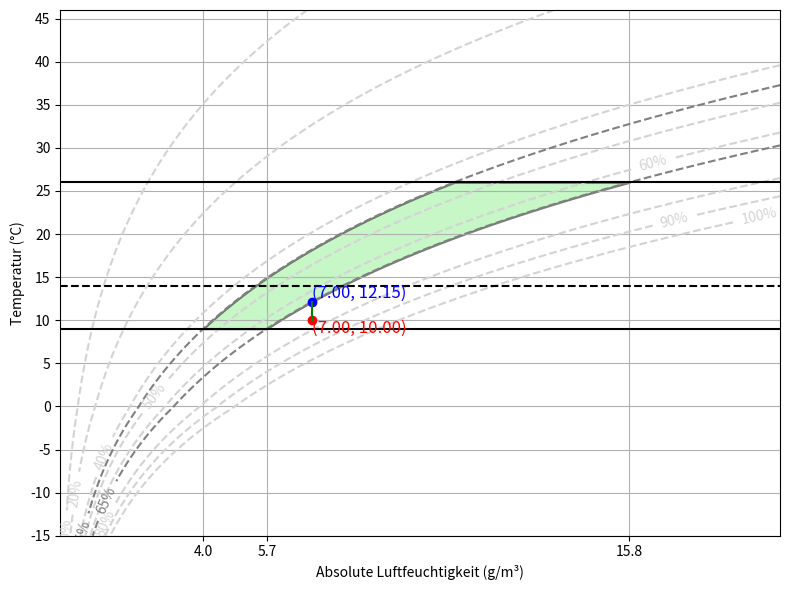

This chart was generated by the following Python code:
import numpy as np
import matplotlib.pyplot as plt

# Variablen
temp_grund = 9
temp_nutz = 14
temp_hoch = 26
rH_low = 45
rh_high = 65
temp_steps = 0.01

# Konstanten
temperatur_range = np.arange(-15, 46, temp_steps)  # Temperatur von -15 bis 45°C
absolute_humidity_range = np.linspace(0, 20, 100)  # Absolute Luftfeuchtigkeit von 0 bis 20 g/m³

# Funktion zur Berechnung des Sättigungsdampfdrucks (E_s) mit der Magnus-Formel
def magnus_formula(temp):
    temp = np.asarray(temp)  # Sicherstellen, dass temp ein Array ist
    es = np.where(temp > 0,
                   288.68 * (1.098 + temp / 100) ** 8.02 / 100,
                   4.689 * (1.486 + temp / 100) ** 12.3 / 100)
    return es

# Funktion zur Berechnung der relativen Luftfeuchtigkeit
def calculate_relative_humidity(temperature, absolute_humidity):
    es = magnus_formula(temperature)  # Sättigungsdampfdruck in hPa
    Mw = 18.016  # Molekulargewicht des Wasserdampfs in kg/kmol
    R = 8314.3  # Universelle Gaskonstante in J/(kmol·K)
    ea = absolute_humidity * (273.15 + temperature) * R / Mw / 1e5  # Tatsächlicher Dampfdruck in hPa
    RH = (ea / es) * 100  # Berechnung der relativen Luftfeuchtigkeit
    return RH

# Funktion zur Berechnung der absoluten Luftfeuchtigkeit
def calculate_absolute_humidity(temp, rel_humidity):
    E_s = magnus_formula(temp)
    E_a = (rel_humidity / 100.0) * E_s
    Mw = 18.016  # Molekulargewicht des Wasserdampfs in kg/kmol
    R = 8314.3  # Universelle Gaskonstante in J/(kmol·K)
    return 1e5 * Mw / R * E_a / (temp + 273.15)  # Absolute Luftfeuchtigkeit in g/m³

# Berechnung der absoluten Luftfeuchtigkeit für RH = 45% und 70%
absolute_humidity_low = calculate_absolute_humidity(temperatur_range, rH_low)
absolute_humidity_high = calculate_absolute_humidity(temperatur_range, rh_high)

# Plotting der Hauptgrafik
plt.figure(figsize=(8, 6))

# Berechnung der relativen Luftfeuchtigkeit für das Kontur-Plotting
relative_humidity_values = np.array([[calculate_relative_humidity(t, ah) for ah in absolute_humidity_range] for t in temperatur_range])

# Zeichnen der Konturen der relativen Luftfeuchtigkeit
RH_levels = [10, 20, 40, 50, 60, 80, 90, 100]
CS = plt.contour(absolute_humidity_range, temperatur_range, relative_humidity_values, levels=RH_levels, colors='lightgray', linestyles='dashed')
plt.clabel(CS, inline=True, fmt='%d%%', fontsize=10)  # % zu den Konturlabels hinzufügen

# Konturen für RH 45% und 70%
RH_levels = [rH_low, rh_high]
CS = plt.contour(absolute_humidity_range, temperatur_range, relative_humidity_values, levels=RH_levels, colors='gray', linestyles='dashed')
plt.clabel(CS, inline=True, fmt='%d%%', fontsize=10)

# Füllen des Bereichs zwischen RH 45% und RH 70%
plt.fill_betweenx(temperatur_range, absolute_humidity_low, absolute_humidity_high, 
                  where=(temperatur_range >= temp_grund) & (temperatur_range <= temp_hoch), 
                  color='lightgreen', alpha=0.5, edgecolor='black', linewidth=1.5)

# Festlegen der spezifischen x-Ticks
idx_temp_grund = np.argmin(np.abs(temperatur_range - temp_grund))
idx_temp_hoch = np.argmin(np.abs(temperatur_range - temp_hoch))

x_ticks = [
    absolute_humidity_low[idx_temp_grund],  # RH = 45% bei T = 9°C
    absolute_humidity_high[idx_temp_grund],  # RH = 65% bei T = 9°C
    absolute_humidity_high[idx_temp_hoch]  # RH = 65% bei T = 26°C
]
plt.xticks(x_ticks, [f"{x:.1f}" for x in x_ticks])  # Formatierung der x-Ticks

# Festlegen der y-Ticks
plt.yticks(np.arange(-15, 46, 5))

# Solid und gestrichelte Linien für spezifische Temperaturen
plt.axhline(y=temp_grund, color='black', linestyle='solid')   # T=9°C solid
plt.axhline(y=temp_hoch, color='black', linestyle='solid')  # T=26°C solid
plt.axhline(y=temp_nutz, color='black', linestyle='dashed')  # T=14°C gestrichelt

# Schalter für den zusätzlichen Punkt
winter_high_rH = True

if winter_high_rH:
    # Zielwert für die relative Luftfeuchtigkeit
    abs_point = 7
    T_point = 10

    # Berechnung des Schnittpunkts von abs_point bei RH = 65%
    crossing_temp = None
    for temp in temperatur_range:
        rh_values_at_temp = calculate_relative_humidity(temp, abs_point)
        if np.isclose(rh_values_at_temp, rh_high, atol=temp_steps):
            crossing_temp = temp
            break

    plt.plot(abs_point, T_point, 'ro')  # Punkt bei (x=7, T=10°C)
    plt.text(abs_point, T_point, f'({abs_point:.2f}, {T_point:.2f})', color='red', fontsize=12, verticalalignment='top')
    if crossing_temp is not None:
        plt.plot(abs_point, crossing_temp, 'bo')  # Punkt bei (abs_point=7, crossing_temp)
        plt.text(abs_point, crossing_temp, f'({abs_point:.2f}, {crossing_temp:.2f})', color='blue', fontsize=12, verticalalignment='bottom')
        plt.plot([abs_point, abs_point], [T_point, crossing_temp], 'g-')  # Linie zwischen beiden Punkten
    else:
        print("Kein Schnittpunkt bei RH=65%")

# Achsenbeschriftungen
plt.xlabel('Absolute Luftfeuchtigkeit (g/m³)')
plt.ylabel('Temperatur (°C)')
plt.grid(True)
plt.tight_layout()
plt.show()
